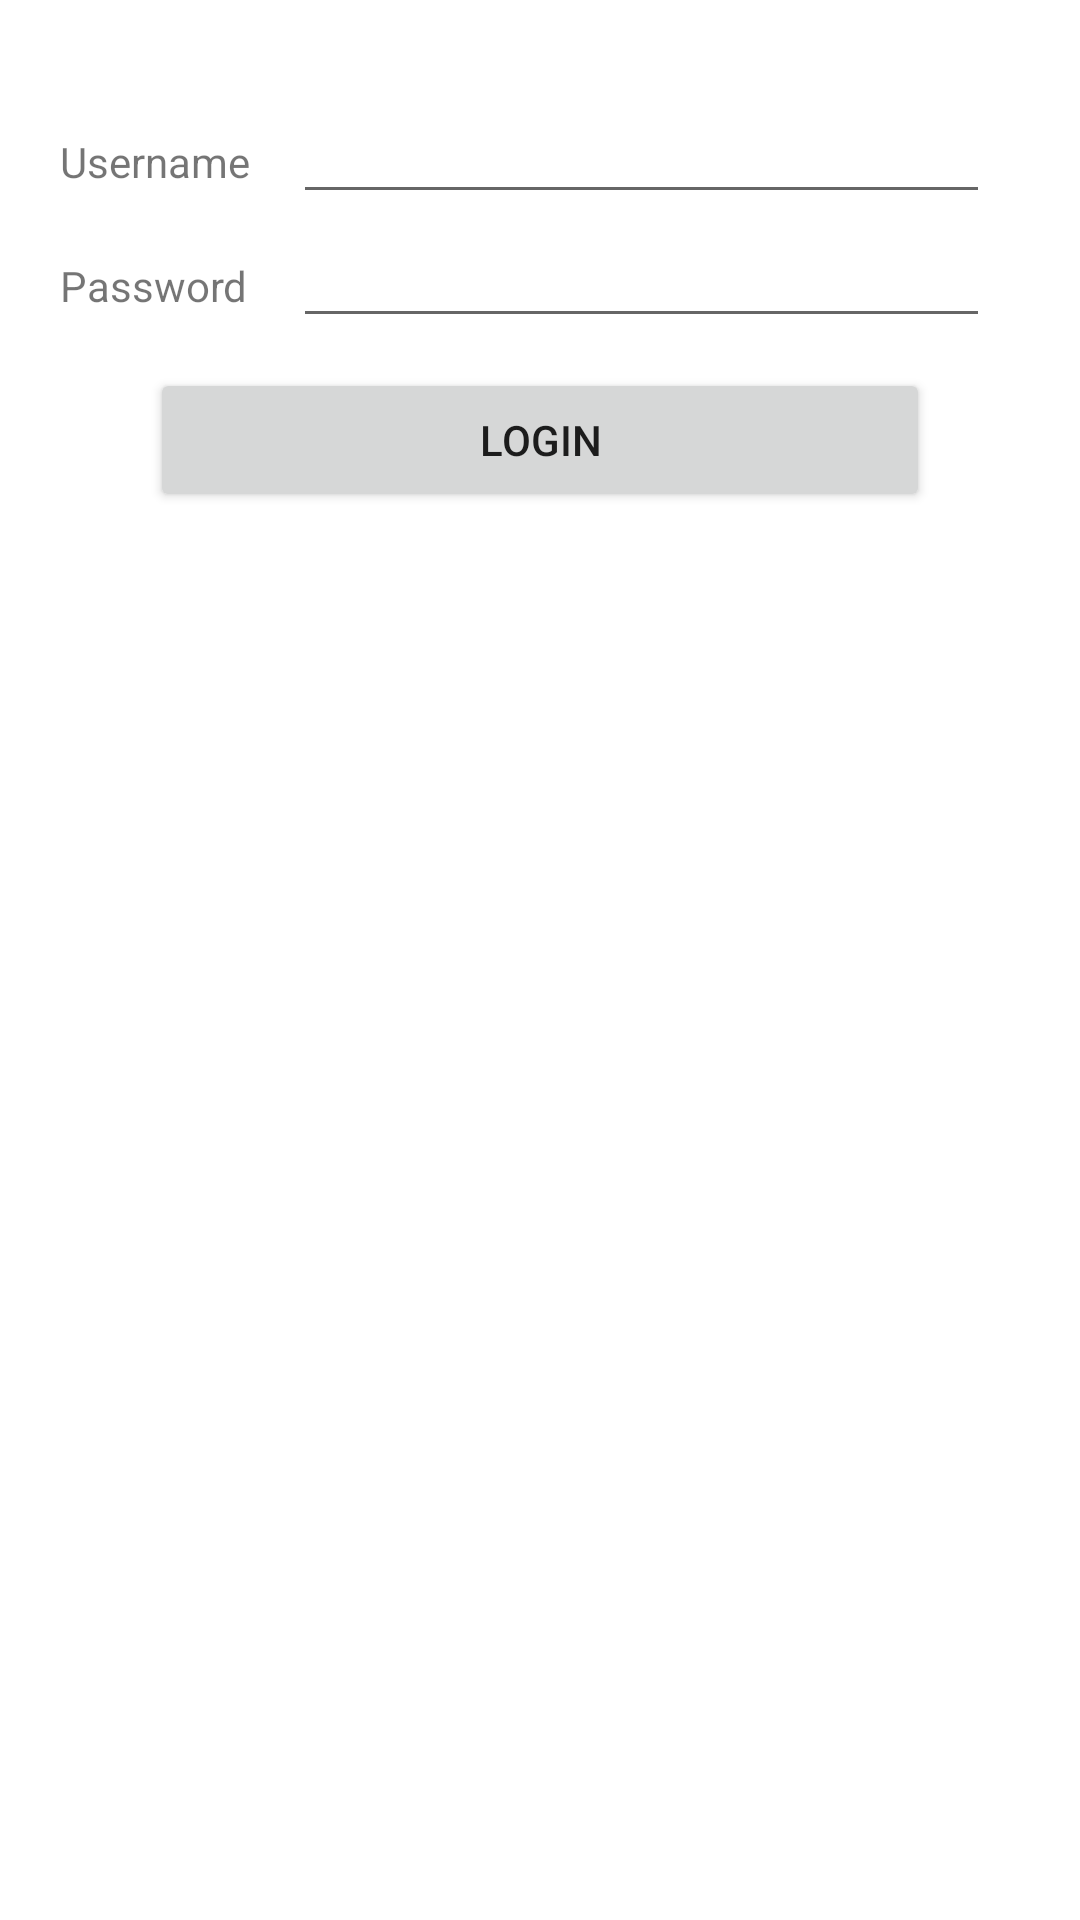

The Android layout XML behind this screen, and the referenced resources:
<!-- AndroidManifest.xml: application theme Theme.IzoNovel -->
<!-- res/layout/activity_login.xml -->
<?xml version="1.0" encoding="utf-8"?>
<androidx.appcompat.widget.LinearLayoutCompat xmlns:android="http://schemas.android.com/apk/res/android"
    xmlns:tools="http://schemas.android.com/tools"
    android:layout_width="match_parent"
    android:layout_height="match_parent"
    android:orientation="vertical"
    tools:context=".LoginActivity">

    <LinearLayout
        android:layout_width="match_parent"
        android:orientation="horizontal"
        android:layout_marginStart="20dp"
        android:layout_marginTop="30dp"
        android:layout_marginEnd="30dp"
        android:layout_height="wrap_content">
        <TextView
            android:layout_width="match_parent"
            android:layout_weight="3"
            android:text="@string/Username"
            android:layout_height="wrap_content"/>

        <EditText
            android:id="@+id/et_username"
            android:layout_width="match_parent"
            android:layout_height="wrap_content"
            android:layout_weight="1"
            tools:ignore="Autofill,LabelFor,SpeakableTextPresentCheck,TextFields,TouchTargetSizeCheck,VisualLintTextFieldSize" />
    </LinearLayout>

    <LinearLayout
        android:layout_width="match_parent"
        android:orientation="horizontal"
        android:layout_marginStart="20dp"
        android:layout_marginEnd="30dp"
        android:layout_height="wrap_content">
        <TextView
            android:layout_width="match_parent"
            android:layout_weight="3"
            android:text="@string/Pass"
            android:layout_height="wrap_content"/>

        <EditText
            android:id="@+id/et_password"
            android:layout_width="match_parent"
            android:layout_height="wrap_content"
            android:layout_weight="1"
            tools:ignore="Autofill,LabelFor,SpeakableTextPresentCheck,TextFields,TouchTargetSizeCheck,VisualLintTextFieldSize" />
    </LinearLayout>

    <LinearLayout
        android:layout_width="match_parent"
        android:layout_marginStart="50dp"
        android:layout_marginTop="10dp"
        android:layout_marginEnd="50dp"
        android:layout_height="wrap_content">
        <Button
            android:id="@+id/btn_login"
            android:layout_width="wrap_content"
            android:layout_height="wrap_content"
            android:text="Login"
            android:layout_weight="9"
            tools:ignore="ButtonStyle,HardcodedText,RtlHardcoded,VisualLintButtonSize" />
    </LinearLayout>

</androidx.appcompat.widget.LinearLayoutCompat>
<!-- resources referenced by this layout -->
<resources>
  <string name="Pass">Password</string>
  <string name="Username">Username</string>
  <style name="Theme.IzoNovel" parent="Theme.MaterialComponents.DayNight.DarkActionBar">
          
          <item name="colorPrimary">@color/purple_500</item>
          <item name="colorPrimaryVariant">@color/purple_700</item>
          <item name="colorOnPrimary">@color/white</item>
          
          <item name="colorSecondary">@color/teal_200</item>
          <item name="colorSecondaryVariant">@color/teal_700</item>
          <item name="colorOnSecondary">@color/black</item>
          
          <item name="android:statusBarColor" tools:targetApi="l" tools:ignore="ObsoleteSdkInt">?attr/colorPrimaryVariant</item>
          
      </style>
  <!-- not gathered from this repository: default colours our renderer supplied (Android Studio template values) -->
  <color name="purple_500">#FF6200EE</color>
  <color name="purple_700">#FF3700B3</color>
  <color name="teal_200">#FF03DAC5</color>
  <color name="teal_700">#FF018786</color>
  <color name="black">#FF000000</color>
  <color name="white">#FFFFFFFF</color>
</resources>
